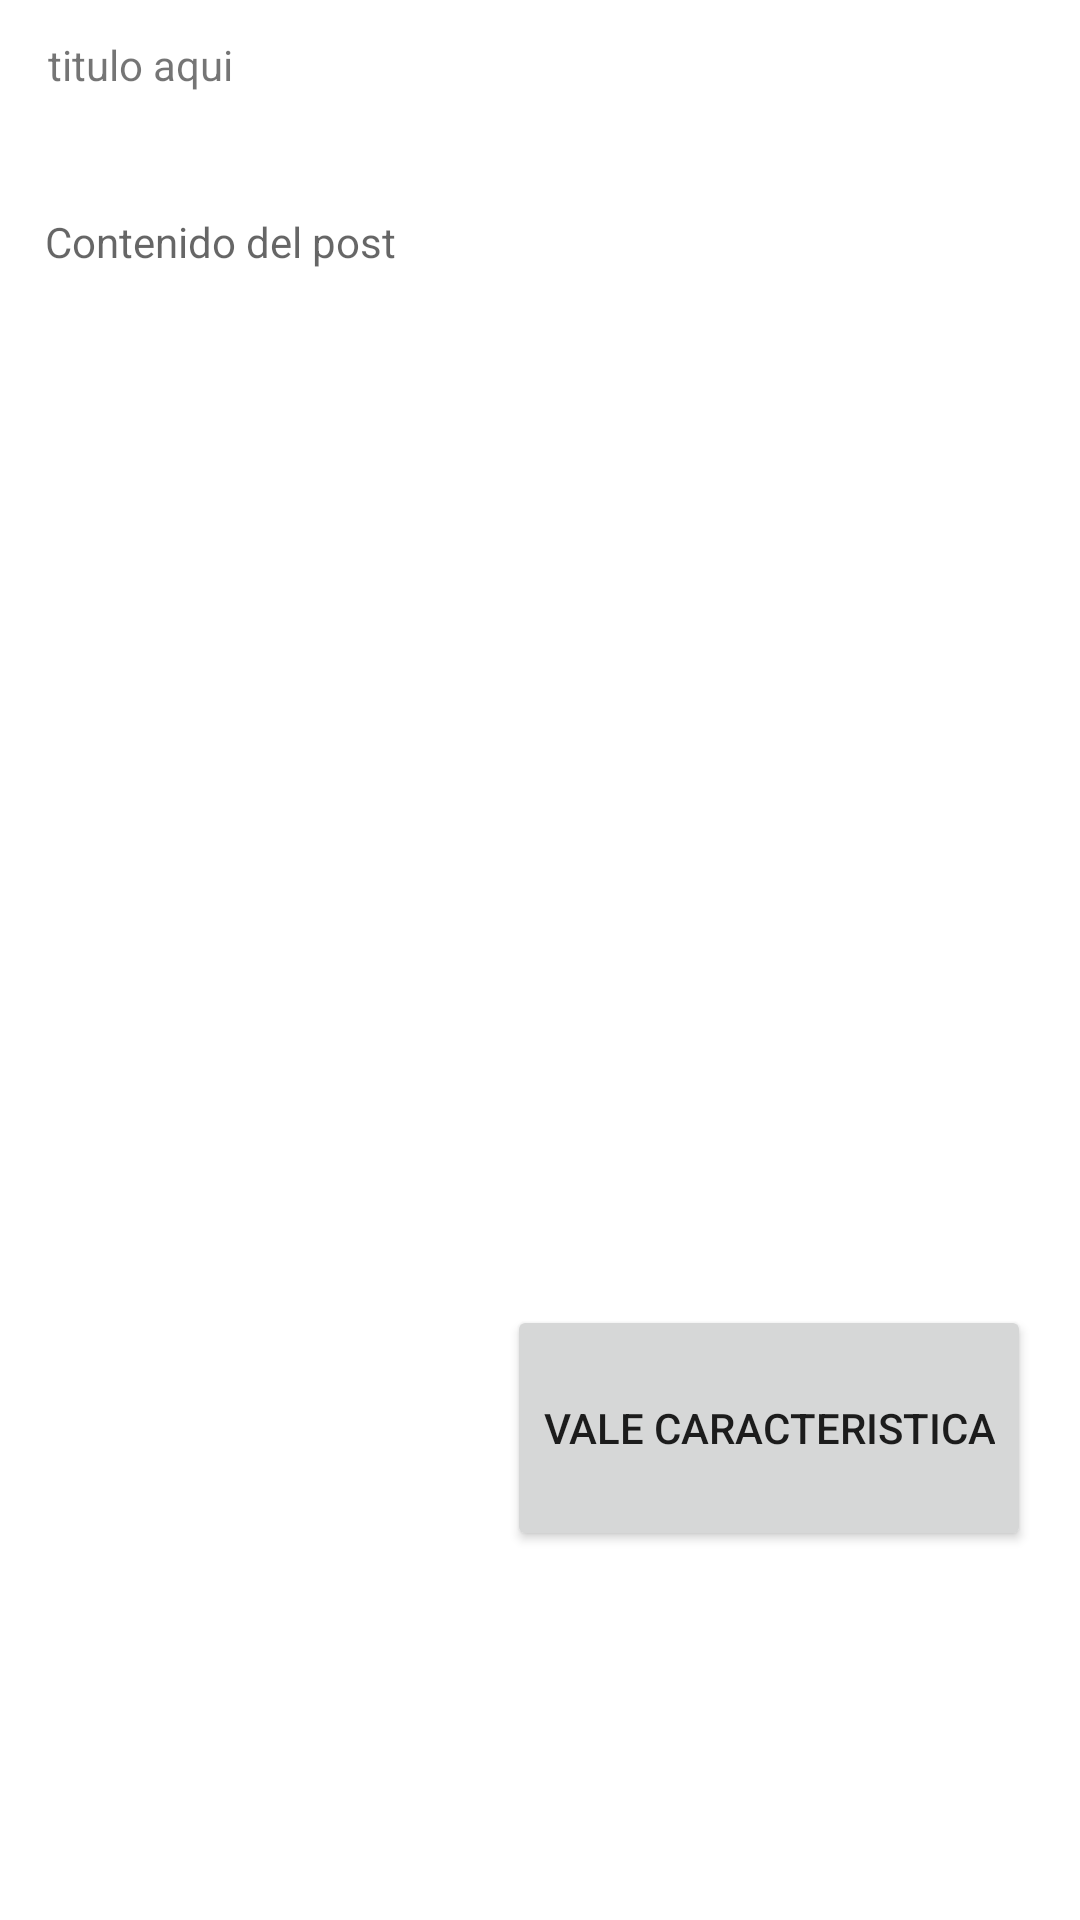

This screen was rendered from an Android layout file. Write that file and the resources it references.
<!-- AndroidManifest.xml: application theme Theme.Digiplanner -->
<!-- res/layout/fragment_caracteristicaspostit.xml -->
<?xml version="1.0" encoding="utf-8"?>
<RelativeLayout xmlns:android="http://schemas.android.com/apk/res/android"
    android:layout_width="match_parent"
    android:layout_height="match_parent"
    xmlns:tools="http://schemas.android.com/tools"
    tools:context=".ui.postits.CaracteristicasPostit">

    <androidx.appcompat.widget.Toolbar
        android:layout_width="match_parent"
        android:layout_height="?attr/actionBarSize"
        android:id="@+id/toolbar_caracteristicaspostit">

        <TextView
            android:layout_width="match_parent"
            android:layout_height="match_parent"
            android:paddingTop="12dp"
            android:text="titulo aqui"
            android:id="@+id/titulo_caracteristicaspostit"/>
    </androidx.appcompat.widget.Toolbar>
    <TextView
        android:layout_width="match_parent"
        android:layout_height="match_parent"
        android:gravity="top|left"
        android:hint="Contenido del post"
        android:layout_below="@+id/toolbar_caracteristicaspostit"
        android:padding="15dp"
        android:id="@+id/contenido_caracteristicaspostit"/>

    <Button
        android:id="@+id/boton_guardar_caracteristicaspostit"
        android:layout_width="wrap_content"
        android:layout_height="82dp"
        android:layout_alignParentStart="true"
        android:layout_alignParentBottom="true"
        android:layout_centerHorizontal="true"
        android:layout_marginStart="169dp"
        android:layout_marginTop="10dp"
        android:layout_marginBottom="123dp"
        android:text="vale caracteristica" />
</RelativeLayout>
<!-- resources referenced by this layout -->
<resources>
  <style name="Theme.Digiplanner" parent="Theme.MaterialComponents.DayNight.DarkActionBar">
          
          <item name="colorPrimary">@color/purple_500</item>
          <item name="colorPrimaryVariant">@color/purple_700</item>
          <item name="colorOnPrimary">@color/white</item>
          
          <item name="colorSecondary">@color/teal_200</item>
          <item name="colorSecondaryVariant">@color/teal_700</item>
          <item name="colorOnSecondary">@color/black</item>
          
          <item name="android:statusBarColor">?attr/colorPrimaryVariant</item>
          
      </style>
  <color name="purple_500">#FF6200EE</color>
  <color name="purple_700">#FF3700B3</color>
  <color name="white">#FFFFFFFF</color>
  <color name="teal_200">#FF03DAC5</color>
  <color name="teal_700">#FF018786</color>
  <color name="black">#FF000000</color>
</resources>
